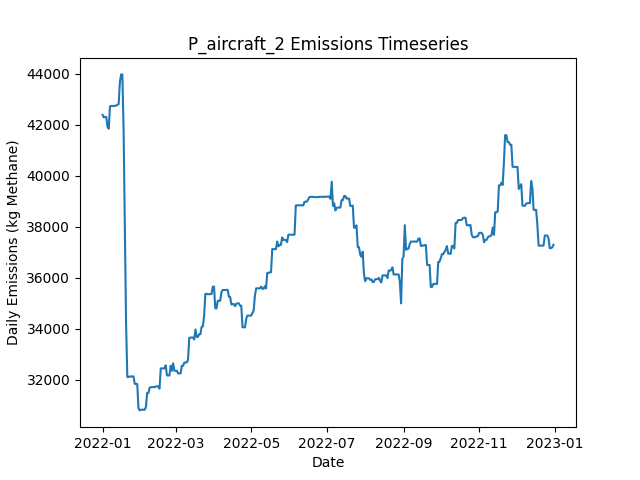

The data file committed next to this chart (first rows):
Date, Daily Emissions (Kg Methane), Daily Mitigable Emissions (Kg Methane), Daily Non-Mitigable Emissions (Kg Methan…, Daily Cost ($), Active Leaks, New Leaks, Leaks Repaired, Leaks Naturally Repaired, Leaks Tagged, Daily Repair Cost ($), Daily Natural Repair Cost ($), aircraft Deployment Cost ($), aircraft Sites flagged for Follow-Up, aircraft Leaks tagged for repair, aircraft Sites Visited, aircraft Travel Time (Minutes), aircraft Survey Time (Minutes), OGI_FU_persitehigh Deployment Cost ($), OGI_FU_persitehigh Sites flagged for Fol…, OGI_FU_persitehigh Leaks tagged for repa…, OGI_FU_persitehigh Sites Visited, OGI_FU_persitehigh Travel Time (Minutes), OGI_FU_persitehigh Survey Time (Minutes)
2022-01-01, 42379, 12070, 30309, 2500, 381, 383, 0, 2, 0.00000, 0.00000, 400, 2500, 0, , 10, 20, 10, 0.00000, , 0, 0, 0, 0
2022-01-02, 42285, 12080, 30205, 0.00000, 380, 2, 0, 2, 0.00000, 0.00000, 400, 0.00000, 0, , 0, 0, 0, 0.00000, , 0, 0, 0, 0
2022-01-03, 42298, 12093, 30205, 5512, 382, 2, 0, 0, 76, 0.00000, 0.00000, 0.00000, 10, , 0, 0, 0, 5512, , 76, 3, 120, 360
2022-01-04, 42299, 12093, 30205, 5512, 382, 1, 0, 1, 52, 0.00000, 200, 0.00000, 0, , 0, 0, 0, 5512, , 52, 3, 120, 360
2022-01-05, 41919, 12093, 29825, 5512, 380, 0, 0, 0, 62, 0.00000, 0.00000, 0.00000, 0, , 0, 0, 0, 5512, , 62, 3, 120, 360
2022-01-06, 41839, 12100, 29739, 2756, 380, 1, 0, 0, 20, 0.00000, 0.00000, 0.00000, 0, , 0, 0, 0, 2756, , 20, 1, 30, 120
2022-01-07, 42713, 12110, 30603, 0.00000, 382, 2, 0, 0, 0.00000, 0.00000, 0.00000, 0.00000, 0, , 0, 0, 0, 0.00000, , 0, 0, 0, 0
2022-01-08, 42730, 12109, 30620, 0.00000, 381, 1, 0, 1, 0.00000, 0.00000, 200, 0.00000, 0, , 0, 0, 0, 0.00000, , 0, 0, 0, 0
2022-01-09, 42730, 12109, 30620, 0.00000, 381, 0, 0, 0, 0.00000, 0.00000, 0.00000, 0.00000, 0, , 0, 0, 0, 0.00000, , 0, 0, 0, 0
2022-01-10, 42730, 12109, 30620, 0.00000, 381, 0, 0, 0, 0.00000, 0.00000, 0.00000, 0.00000, 0, , 0, 0, 0, 0.00000, , 0, 0, 0, 0
2022-01-11, 42735, 12115, 30620, 0.00000, 383, 2, 0, 0, 0.00000, 0.00000, 0.00000, 0.00000, 0, , 0, 0, 0, 0.00000, , 0, 0, 0, 0
2022-01-12, 42742, 12122, 30620, 0.00000, 384, 1, 0, 0, 0.00000, 0.00000, 0.00000, 0.00000, 0, , 0, 0, 0, 0.00000, , 0, 0, 0, 0
2022-01-13, 42775, 12155, 30620, 0.00000, 387, 3, 0, 0, 0.00000, 0.00000, 0.00000, 0.00000, 0, , 0, 0, 0, 0.00000, , 0, 0, 0, 0
2022-01-14, 42801, 12181, 30620, 0.00000, 390, 3, 0, 0, 0.00000, 0.00000, 0.00000, 0.00000, 0, , 0, 0, 0, 0.00000, , 0, 0, 0, 0
2022-01-15, 43665, 12181, 31484, 0.00000, 391, 1, 0, 0, 0.00000, 0.00000, 0.00000, 0.00000, 0, , 0, 0, 0, 0.00000, , 0, 0, 0, 0
2022-01-16, 43966, 12188, 31778, 0.00000, 393, 2, 0, 0, 0.00000, 0.00000, 0.00000, 0.00000, 0, , 0, 0, 0, 0.00000, , 0, 0, 0, 0
2022-01-17, 43966, 12188, 31778, 0.00000, 393, 0, 0, 0, 0.00000, 0.00000, 0.00000, 0.00000, 0, , 0, 0, 0, 0.00000, , 0, 0, 0, 0
2022-01-18, 41780, 10002, 31778, 13600, 325, 0, 68, 0, 0.00000, 13600, 0.00000, 0.00000, 0, , 0, 0, 0, 0.00000, , 0, 0, 0, 0
2022-01-19, 38150, 6372, 31778, 8000, 285, 0, 40, 0, 0.00000, 8000, 0.00000, 0.00000, 0, , 0, 0, 0, 0.00000, , 0, 0, 0, 0
2022-01-20, 34201, 2423, 31778, 10000, 237, 2, 50, 0, 0.00000, 10000, 0.00000, 0.00000, 0, , 0, 0, 0, 0.00000, , 0, 0, 0, 0
2022-01-21, 32110, 332.5, 31778, 2800, 223, 0, 14, 0, 0.00000, 2800, 0.00000, 0.00000, 0, , 0, 0, 0, 0.00000, , 0, 0, 0, 0
2022-01-22, 32110, 332.5, 31778, 0.00000, 223, 0, 0, 0, 0.00000, 0.00000, 0.00000, 0.00000, 0, , 0, 0, 0, 0.00000, , 0, 0, 0, 0
2022-01-23, 32130, 352.4, 31778, 0.00000, 224, 1, 0, 0, 0.00000, 0.00000, 0.00000, 0.00000, 0, , 0, 0, 0, 0.00000, , 0, 0, 0, 0
2022-01-24, 32130, 352.4, 31778, 0.00000, 224, 0, 0, 0, 0.00000, 0.00000, 0.00000, 0.00000, 0, , 0, 0, 0, 0.00000, , 0, 0, 0, 0
2022-01-25, 32131, 353, 31778, 0.00000, 225, 1, 0, 0, 0.00000, 0.00000, 0.00000, 0.00000, 0, , 0, 0, 0, 0.00000, , 0, 0, 0, 0
2022-01-26, 32131, 353, 31778, 0.00000, 225, 0, 0, 0, 0.00000, 0.00000, 0.00000, 0.00000, 0, , 0, 0, 0, 0.00000, , 0, 0, 0, 0
2022-01-27, 31840, 356, 31484, 0.00000, 225, 2, 0, 1, 0.00000, 0.00000, 200, 0.00000, 0, , 0, 0, 0, 0.00000, , 0, 0, 0, 0
2022-01-28, 31840, 356, 31484, 0.00000, 225, 0, 0, 0, 0.00000, 0.00000, 0.00000, 0.00000, 0, , 0, 0, 0, 0.00000, , 0, 0, 0, 0
2022-01-29, 31840, 355.6, 31484, 0.00000, 224, 0, 0, 1, 0.00000, 0.00000, 200, 0.00000, 0, , 0, 0, 0, 0.00000, , 0, 0, 0, 0
2022-01-30, 30887, 370.8, 30516, 0.00000, 224, 2, 0, 0, 0.00000, 0.00000, 0.00000, 0.00000, 0, , 0, 0, 0, 0.00000, , 0, 0, 0, 0
2022-01-31, 30801, 370.8, 30430, 0.00000, 223, 0, 0, 0, 0.00000, 0.00000, 0.00000, 0.00000, 0, , 0, 0, 0, 0.00000, , 0, 0, 0, 0
2022-02-01, 30828, 398.2, 30430, 0.00000, 223, 1, 0, 1, 0.00000, 0.00000, 200, 0.00000, 0, , 0, 0, 0, 0.00000, , 0, 0, 0, 0
2022-02-02, 30828, 398.2, 30430, 0.00000, 223, 0, 0, 0, 0.00000, 0.00000, 0.00000, 0.00000, 0, , 0, 0, 0, 0.00000, , 0, 0, 0, 0
2022-02-03, 30828, 398.2, 30430, 0.00000, 223, 0, 0, 0, 0.00000, 0.00000, 0.00000, 0.00000, 0, , 0, 0, 0, 0.00000, , 0, 0, 0, 0
2022-02-04, 30823, 393.1, 30430, 0.00000, 221, 0, 0, 2, 0.00000, 0.00000, 400, 0.00000, 0, , 0, 0, 0, 0.00000, , 0, 0, 0, 0
2022-02-05, 30927, 393.1, 30534, 0.00000, 222, 1, 0, 0, 0.00000, 0.00000, 0.00000, 0.00000, 0, , 0, 0, 0, 0.00000, , 0, 0, 0, 0
2022-02-06, 31483, 949.6, 30534, 0.00000, 223, 2, 0, 0, 0.00000, 0.00000, 0.00000, 0.00000, 0, , 0, 0, 0, 0.00000, , 0, 0, 0, 0
2022-02-07, 31479, 945.4, 30534, 0.00000, 221, 0, 0, 2, 0.00000, 0.00000, 400, 0.00000, 0, , 0, 0, 0, 0.00000, , 0, 0, 0, 0
2022-02-08, 31687, 945.4, 30741, 0.00000, 221, 1, 0, 0, 0.00000, 0.00000, 0.00000, 0.00000, 0, , 0, 0, 0, 0.00000, , 0, 0, 0, 0
2022-02-09, 31713, 971.5, 30741, 0.00000, 221, 1, 0, 1, 0.00000, 0.00000, 200, 0.00000, 0, , 0, 0, 0, 0.00000, , 0, 0, 0, 0
2022-02-10, 31713, 971.5, 30741, 0.00000, 221, 0, 0, 0, 0.00000, 0.00000, 0.00000, 0.00000, 0, , 0, 0, 0, 0.00000, , 0, 0, 0, 0
2022-02-11, 31713, 971.5, 30741, 0.00000, 222, 1, 0, 0, 0.00000, 0.00000, 0.00000, 0.00000, 0, , 0, 0, 0, 0.00000, , 0, 0, 0, 0
2022-02-12, 31713, 971.5, 30741, 0.00000, 222, 0, 0, 0, 0.00000, 0.00000, 0.00000, 0.00000, 0, , 0, 0, 0, 0.00000, , 0, 0, 0, 0
2022-02-13, 31741, 1000, 30741, 0.00000, 222, 1, 0, 1, 0.00000, 0.00000, 200, 0.00000, 0, , 0, 0, 0, 0.00000, , 0, 0, 0, 0
2022-02-14, 31740, 999.1, 30741, 0.00000, 221, 0, 0, 1, 0.00000, 0.00000, 200, 0.00000, 0, , 0, 0, 0, 0.00000, , 0, 0, 0, 0
2022-02-15, 31740, 999.1, 30741, 0.00000, 221, 0, 0, 0, 0.00000, 0.00000, 0.00000, 0.00000, 0, , 0, 0, 0, 0.00000, , 0, 0, 0, 0
2022-02-16, 31654, 999.1, 30655, 0.00000, 220, 0, 0, 0, 0.00000, 0.00000, 0.00000, 0.00000, 0, , 0, 0, 0, 0.00000, , 0, 0, 0, 0
2022-02-17, 32446, 1013, 31432, 0.00000, 222, 3, 0, 0, 0.00000, 0.00000, 0.00000, 0.00000, 0, , 0, 0, 0, 0.00000, , 0, 0, 0, 0
2022-02-18, 32446, 1013, 31432, 0.00000, 222, 0, 0, 0, 0.00000, 0.00000, 0.00000, 0.00000, 0, , 0, 0, 0, 0.00000, , 0, 0, 0, 0
2022-02-19, 32446, 1013, 31432, 0.00000, 222, 0, 0, 0, 0.00000, 0.00000, 0.00000, 0.00000, 0, , 0, 0, 0, 0.00000, , 0, 0, 0, 0
2022-02-20, 32450, 1018, 31432, 0.00000, 223, 1, 0, 0, 0.00000, 0.00000, 0.00000, 0.00000, 0, , 0, 0, 0, 0.00000, , 0, 0, 0, 0
2022-02-21, 32567, 1135, 31432, 0.00000, 225, 2, 0, 0, 0.00000, 0.00000, 0.00000, 0.00000, 0, , 0, 0, 0, 0.00000, , 0, 0, 0, 0
2022-02-22, 32170, 1135, 31035, 0.00000, 223, 0, 0, 0, 0.00000, 0.00000, 0.00000, 0.00000, 0, , 0, 0, 0, 0.00000, , 0, 0, 0, 0
2022-02-23, 32170, 1135, 31035, 0.00000, 223, 0, 0, 0, 0.00000, 0.00000, 0.00000, 0.00000, 0, , 0, 0, 0, 0.00000, , 0, 0, 0, 0
2022-02-24, 32170, 1135, 31035, 0.00000, 223, 0, 0, 0, 0.00000, 0.00000, 0.00000, 0.00000, 0, , 0, 0, 0, 0.00000, , 0, 0, 0, 0
2022-02-25, 32550, 1135, 31415, 0.00000, 225, 2, 0, 0, 0.00000, 0.00000, 0.00000, 0.00000, 0, , 0, 0, 0, 0.00000, , 0, 0, 0, 0
2022-02-26, 32353, 1146, 31208, 0.00000, 227, 3, 0, 0, 0.00000, 0.00000, 0.00000, 0.00000, 0, , 0, 0, 0, 0.00000, , 0, 0, 0, 0
2022-02-27, 32647, 1146, 31501, 0.00000, 228, 1, 0, 0, 0.00000, 0.00000, 0.00000, 0.00000, 0, , 0, 0, 0, 0.00000, , 0, 0, 0, 0
2022-02-28, 32354, 1146, 31208, 0.00000, 228, 1, 0, 0, 0.00000, 0.00000, 0.00000, 0.00000, 0, , 0, 0, 0, 0.00000, , 0, 0, 0, 0
2022-03-01, 32354, 1146, 31208, 0.00000, 228, 0, 0, 0, 0.00000, 0.00000, 0.00000, 0.00000, 0, , 0, 0, 0, 0.00000, , 0, 0, 0, 0
... 305 more rows
